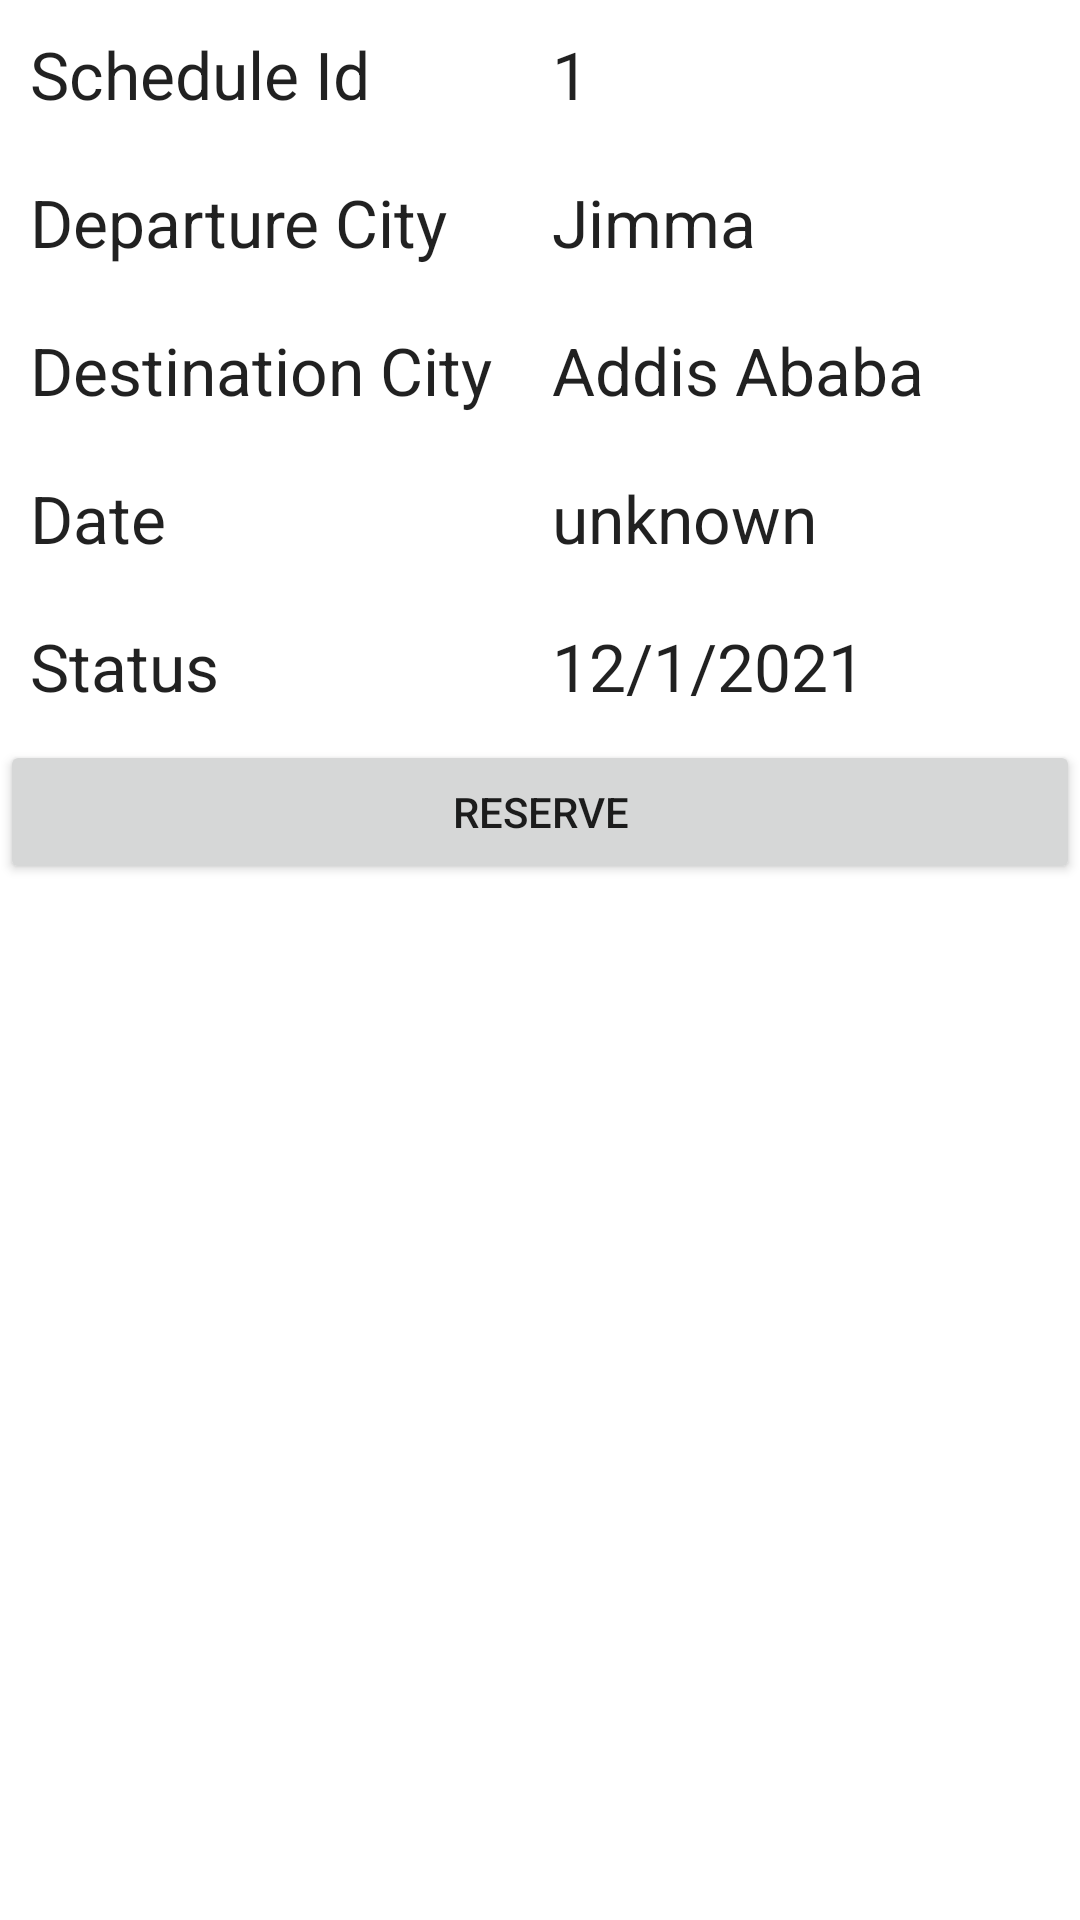

Here is an Android app screen rendered from its layout file. Give the layout XML and the strings, colors and styles it references.
<!-- AndroidManifest.xml: application theme Theme.GadaOdaTicketReservationSystem -->
<!-- res/layout/activity_schedule_detial.xml -->
<?xml version="1.0" encoding="utf-8"?>
<RelativeLayout xmlns:android="http://schemas.android.com/apk/res/android"
    xmlns:app="http://schemas.android.com/apk/res-auto"
    xmlns:tools="http://schemas.android.com/tools"
    android:layout_width="match_parent"
    android:layout_height="match_parent"
    tools:context=".ScheduleDetialActivity">
    <LinearLayout
        android:layout_width="match_parent"
        android:layout_height="wrap_content"
        android:orientation="vertical">
        <TableLayout
            android:layout_width="match_parent"
            android:layout_height="wrap_content">
            <TableRow>
                <TextView
                    android:layout_width="wrap_content"
                    android:layout_height="wrap_content"
                    android:padding="10dp"
                    android:text="Schedule Id"
                    android:textAppearance="@style/Base.TextAppearance.AppCompat.Large" />

                <TextView
                    android:id="@+id/tv_schedule_Id"
                    android:layout_width="wrap_content"
                    android:layout_height="wrap_content"
                    android:padding="10dp"
                    android:text="1"
                    android:textAppearance="@style/Base.TextAppearance.AppCompat.Large" />

            </TableRow>

            <TableRow>
                <TextView
                    android:layout_width="wrap_content"
                    android:layout_height="wrap_content"
                    android:padding="10dp"
                    android:text="Departure City"
                    android:textAppearance="@style/Base.TextAppearance.AppCompat.Large" />
                <TextView
                    android:id="@+id/tv_departure_city"
                    android:layout_width="wrap_content"
                    android:layout_height="wrap_content"
                    android:padding="10dp"
                    android:text="Jimma"
                    android:textAppearance="@style/Base.TextAppearance.AppCompat.Large" />
            </TableRow>
            <TableRow>
                <TextView
                    android:layout_width="wrap_content"
                    android:layout_height="wrap_content"
                    android:padding="10dp"
                    android:text="Destination City"
                    android:textAppearance="@style/Base.TextAppearance.AppCompat.Large" />
                <TextView
                    android:id="@+id/tv_destination_city"
                    android:layout_width="wrap_content"
                    android:layout_height="wrap_content"
                    android:padding="10dp"
                    android:text="Addis Ababa"
                    android:textAppearance="@style/Base.TextAppearance.AppCompat.Large" />
            </TableRow>
            <TableRow>
                <TextView
                    android:layout_width="wrap_content"
                    android:layout_height="wrap_content"
                    android:padding="10dp"
                    android:text="Date"
                    android:textAppearance="@style/Base.TextAppearance.AppCompat.Large" />
                <TextView
                    android:id="@+id/tv_date"
                    android:layout_width="wrap_content"
                    android:layout_height="wrap_content"
                    android:padding="10dp"
                    android:text="unknown"
                    android:textAppearance="@style/Base.TextAppearance.AppCompat.Large" />
            </TableRow>

            <TableRow>
                <TextView
                    android:layout_width="wrap_content"
                    android:layout_height="wrap_content"
                    android:padding="10dp"
                    android:text="Status"
                    android:textAppearance="@style/Base.TextAppearance.AppCompat.Large" />
                <TextView
                    android:id="@+id/tv_status"
                    android:layout_width="wrap_content"
                    android:layout_height="wrap_content"
                    android:padding="10dp"
                    android:text="12/1/2021"
                    android:textAppearance="@style/Base.TextAppearance.AppCompat.Large" />
            </TableRow>
        </TableLayout>

        <Button
            android:id="@+id/btn_reserve"
            android:layout_width="match_parent"
            android:layout_height="wrap_content"
            android:text="Reserve" />
    </LinearLayout>
</RelativeLayout>
<!-- resources referenced by this layout -->
<resources>
  <style name="Theme.GadaOdaTicketReservationSystem" parent="Theme.MaterialComponents.DayNight.DarkActionBar">
          
          <item name="colorPrimary">@color/purple_500</item>
          <item name="colorPrimaryVariant">@color/purple_700</item>
          <item name="colorOnPrimary">@color/white</item>
          
          <item name="colorSecondary">@color/teal_200</item>
          <item name="colorSecondaryVariant">@color/teal_700</item>
          <item name="colorOnSecondary">@color/black</item>
          
          <item name="android:statusBarColor" tools:targetApi="l">?attr/colorPrimaryVariant</item>
          
      </style>
  <color name="purple_500">#FF6200EE</color>
  <color name="purple_700">#FF3700B3</color>
  <color name="white">#FFFFFFFF</color>
  <color name="teal_200">#FF03DAC5</color>
  <color name="teal_700">#FF018786</color>
  <color name="black">#FF000000</color>
</resources>
